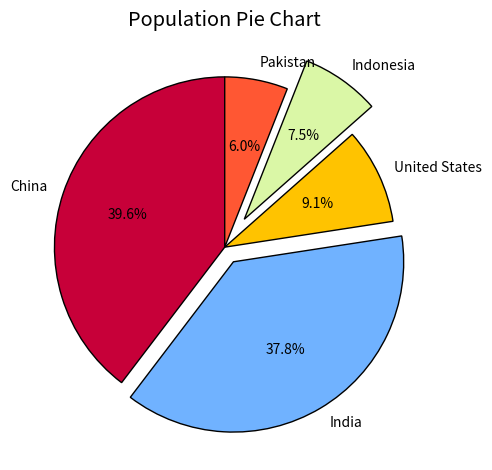

Reproduce this figure in Python.
from matplotlib import pyplot as plt
#print(plt.style.available)
plt.style.use('ggplot')

slices = [1433783686, 1366417754, 329064917, 270625568, 216565318]
labels = ['China', 'India', 'United States', 'Indonesia', 'Pakistan']
explode = [0,0.1,0,0.2,0]
colors = ['#C70039', '#70B2FF', '#FFC300', '#DAF7A6', '#FF5733']

plt.pie(slices, labels = labels, explode = explode, colors = colors,
        startangle = 90,autopct = '%1.1f%%',
        wedgeprops = {'edgecolor':'black','linewidth':1})

plt.title('Population Pie Chart')
plt.grid(True)
plt.tight_layout()
plt.show()
